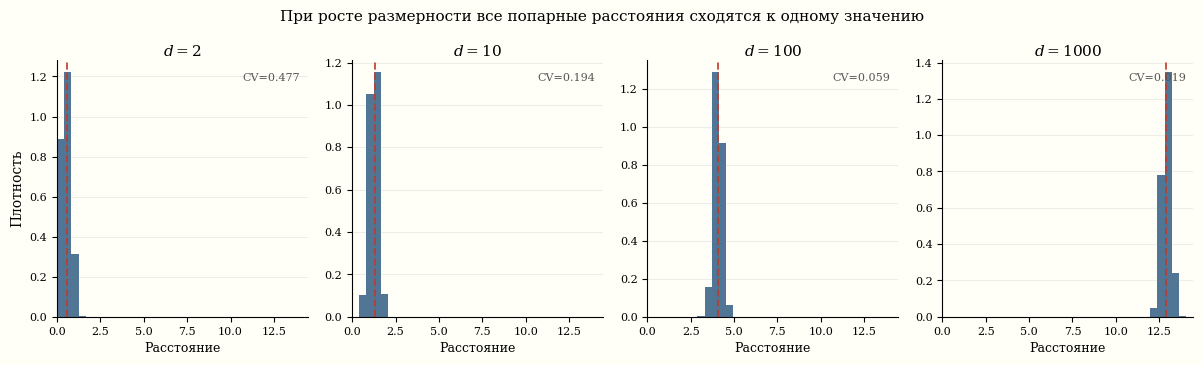

Here is the Python script that generated this plot: (Note: this script raises an exception after producing the figure.)
"""
Генератор: loss_concentration.svg
Концентрация попарных расстояний в высоких измерениях.
N=500 точек равномерно в [0,1]^d, выборка попарных расстояний.
- Общая (зафиксированная) ось X для всех 4 панелей — sharex=True
  → видно, как распределение сужается от d=2 до d=1000
- Единый цвет #1F4E79 для всех баров
- Красная вертикаль = теоретическое среднее sqrt(d/6)
- CV (коэффициент вариации) — мелкая подпись отдельно от d
- Стиль: serif, spines top/right off, тонкая сетка
"""
import numpy as np
import matplotlib
matplotlib.use('Agg')
import matplotlib.pyplot as plt

plt.rcParams.update({
    'font.family': 'serif',
    'font.serif': ['DejaVu Serif', 'Times New Roman', 'serif'],
    'mathtext.fontset': 'dejavuserif',
    'axes.facecolor': '#fffff8',
    'figure.facecolor': '#fffff8',
})

BASE = '#1F4E79'
RED  = '#C0392B'

rng = np.random.default_rng(42)
N = 400  # число точек
N_PAIRS = 3000  # случайная выборка пар

dims = [2, 10, 100, 1000]

# Сначала вычислим все расстояния, чтобы найти общий xlim
all_dists = []
for d in dims:
    pts = rng.uniform(0, 1, size=(N, d))
    idx = rng.choice(N, size=(N_PAIRS, 2), replace=True)
    mask = idx[:, 0] != idx[:, 1]
    idx = idx[mask][:N_PAIRS]
    diffs = pts[idx[:, 0]] - pts[idx[:, 1]]
    dists = np.linalg.norm(diffs, axis=1)
    all_dists.append(dists)

# Общий диапазон оси X
x_min = 0.0
x_max = max(d.max() for d in all_dists) * 1.05

fig, axes = plt.subplots(1, 4, figsize=(12, 3.5), sharey=False)
fig.patch.set_facecolor('#fffff8')

for i, (d, dists) in enumerate(zip(dims, all_dists)):
    ax = axes[i]
    ax.set_facecolor('#fffff8')

    mu = dists.mean()
    sigma = dists.std()
    cv = sigma / mu

    n_bins = 35
    ax.hist(dists, bins=n_bins, range=(x_min, x_max),
            color=BASE, alpha=0.78, density=True)

    # Теоретическое среднее sqrt(d/6)
    mu_theory = np.sqrt(d / 6)
    ax.axvline(mu_theory, color=RED, lw=1.4, ls='--', alpha=0.85)

    ax.set_xlim(x_min, x_max)
    ax.spines[['top', 'right']].set_visible(False)
    ax.grid(True, axis='y', alpha=0.2, lw=0.5, color='gray')
    ax.tick_params(labelsize=8)

    # Заголовок: d крупно, CV мелко
    ax.set_title(f'$d = {d}$', fontsize=11, pad=3)
    ax.text(0.97, 0.95, f'CV={cv:.3f}', transform=ax.transAxes,
            fontsize=8, color='#555555', ha='right', va='top')

    if i == 0:
        ax.set_ylabel('Плотность', fontsize=10)
    ax.set_xlabel('Расстояние', fontsize=9)

fig.suptitle(
    'При росте размерности все попарные расстояния сходятся к одному значению',
    fontsize=11, y=1.01
)

plt.tight_layout(pad=0.6, w_pad=1.2)
out_path = '/var/www/sigma/book/figures/stories/loss_concentration.svg'
plt.savefig(out_path, format='svg', bbox_inches='tight', facecolor='#fffff8')
print(f"Saved: {out_path}")
print(f"x_max={x_max:.3f}, dims means: {[f'd={d}:{np.sqrt(d/6):.2f}' for d in dims]}")
